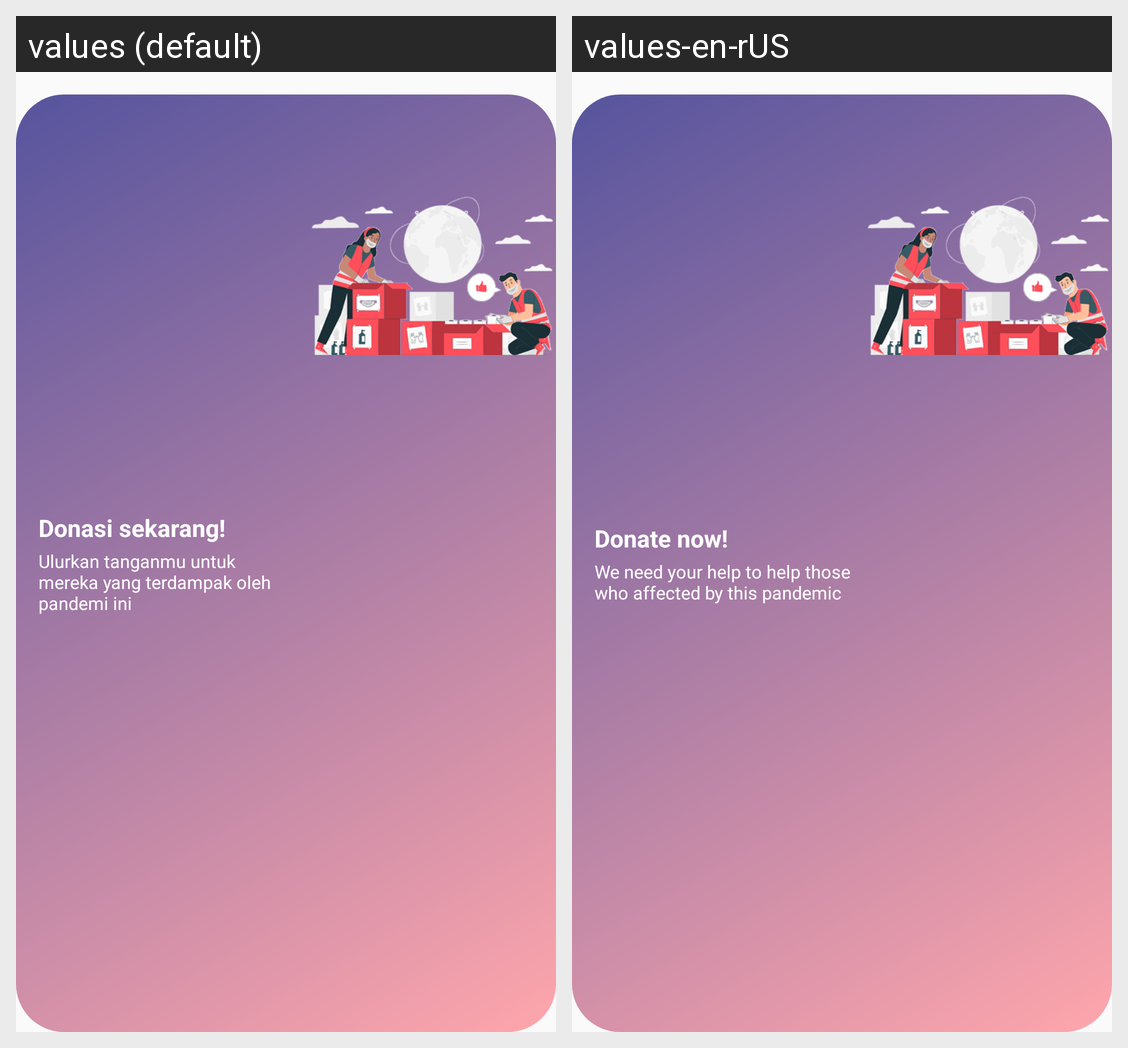

Translations of the strings shown on this Android screen, per locale in the grid:
Android screen res/layout/home_donate_button.xml rendered under 2 locales, left to right: values (default), values-en-rUS. Device: Nexus 5 (rendered at 1080×1920; each locale shown at half size, 540×960, under a caption strip naming it); theme AppTheme.
Strings drawn on this screen, with the default value and each locale's value (text and hints the layout hard-codes, and strings that could not be matched under every locale, appear in the picture but are not listed):

home_donate_header
  values: Donasi sekarang!
  values-en-rUS: Donate now!

home_donate_desc
  values: Ulurkan tanganmu untuk mereka yang terdampak oleh pandemi ini
  values-en-rUS: We need your help to help those who affected by this pandemic
